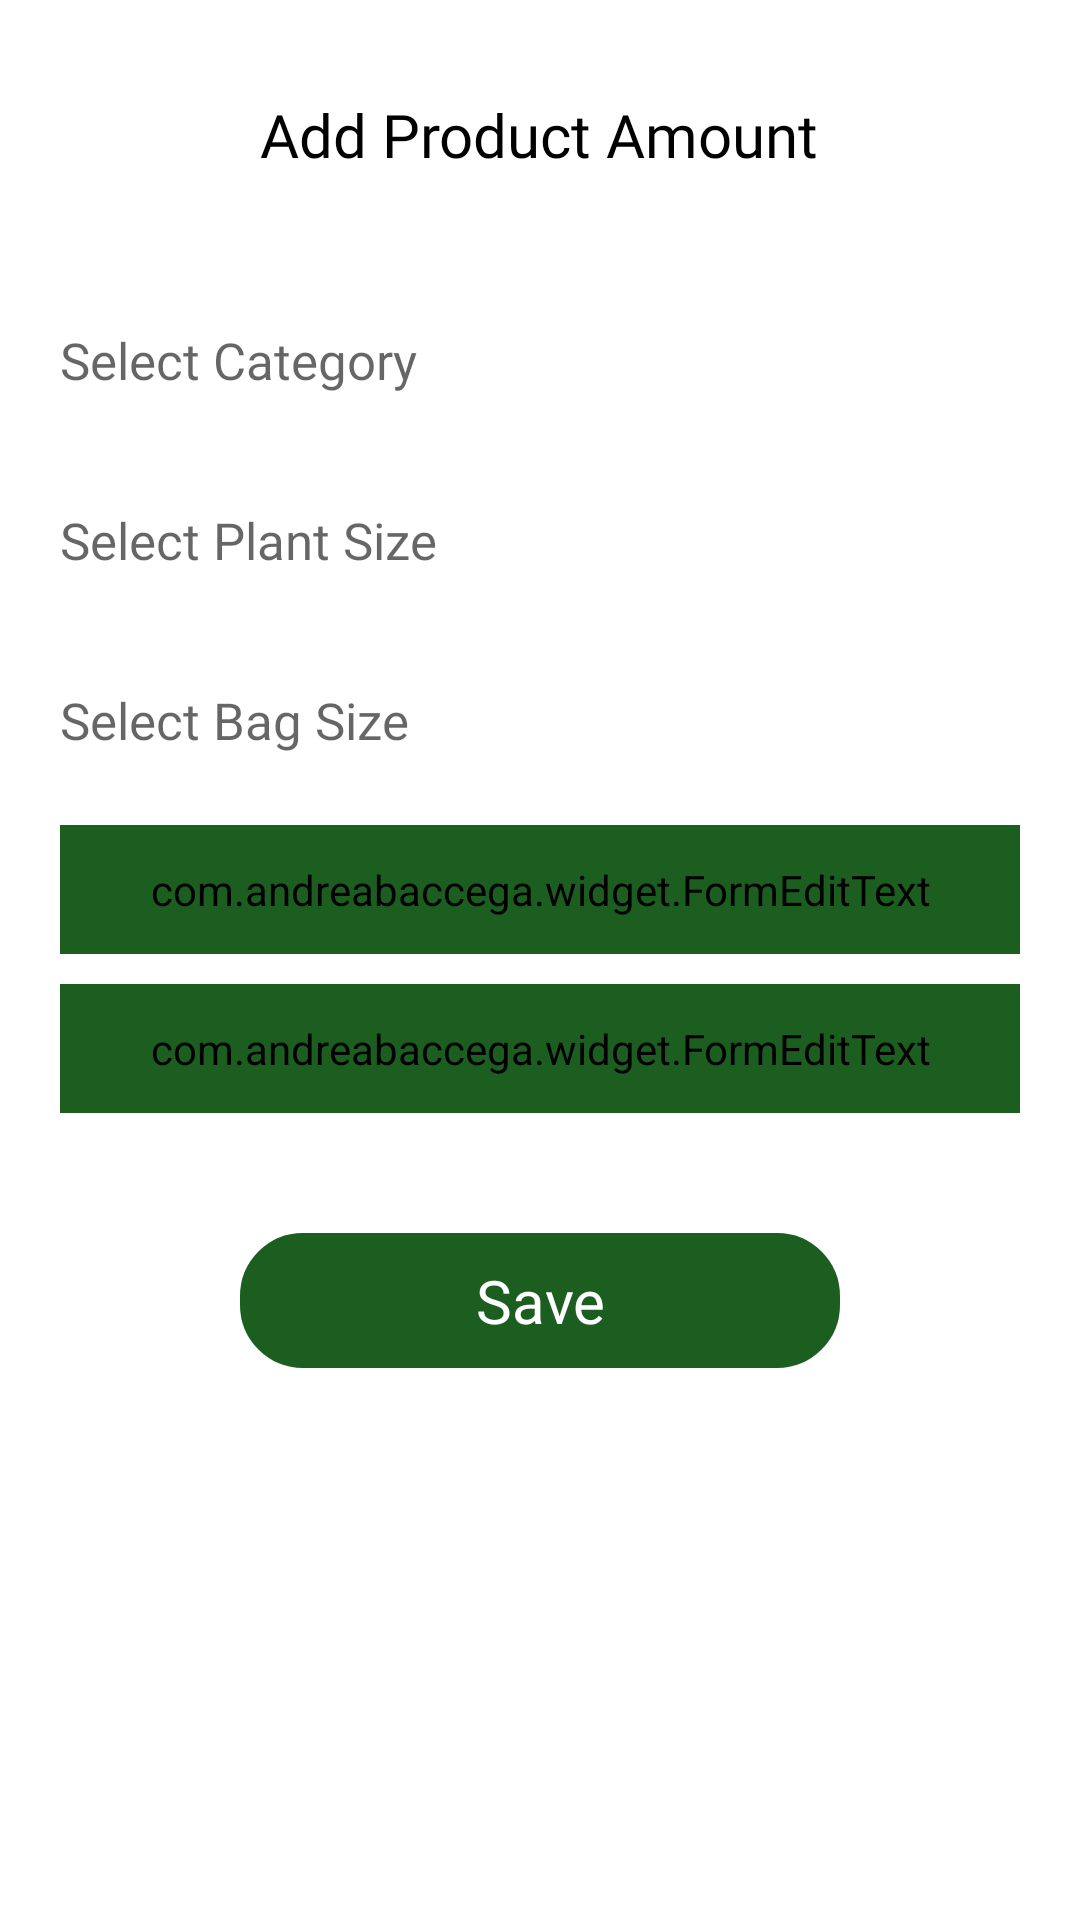

Reconstruct the res/layout file that produces this screen, plus the resources it refers to.
<!-- AndroidManifest.xml: application theme AppTheme -->
<!-- res/layout/fragment_product_amount.xml -->
<?xml version="1.0" encoding="utf-8"?>
<RelativeLayout
    xmlns:android="http://schemas.android.com/apk/res/android"
    xmlns:tools="http://schemas.android.com/tools"
    xmlns:whatever="http://schemas.android.com/apk/res-auto"
    xmlns:app="http://schemas.android.com/apk/res-auto"
    android:layout_width="match_parent"
    android:layout_height="match_parent"
    android:scrollbars="none"
    android:background="@color/white"
    android:orientation="vertical"
    tools:context=".Fragment.CustomerRegistration">

    <androidx.core.widget.NestedScrollView
        android:id="@+id/nestedScrollView"
        android:layout_width="match_parent"
        android:layout_height="match_parent"
        android:orientation="vertical"
        android:scrollbars="none">

        <LinearLayout
            android:layout_width="match_parent"
            android:layout_height="match_parent"
            android:orientation="vertical"
            android:padding="5dp"
            android:layout_margin="10dp">

            <TextView
                android:layout_width="wrap_content"
                android:layout_height="40dp"
                android:textSize="20dp"
                android:layout_gravity="center"
                android:gravity="center"
                android:paddingLeft="10dp"
                android:paddingRight="10dp"
                android:textColor="@color/black"
                android:layout_marginTop="10dp"
                android:fontFamily="@font/montserratbold"
                android:text="Add Product Amount"/>


            <TextView
                android:id="@+id/productName"
                android:layout_width="match_parent"
                android:layout_height="50dp"
                android:layout_marginTop="30dp"
                android:layout_marginLeft="5dp"
                android:layout_marginRight="5dp"
                android:fontFamily="@font/montserratmedium"
                android:hint="Select Category"
                android:layout_gravity="center"
                android:gravity="center|left"
                android:textSize="17sp"
                android:textColor="@color/black"
                android:background="@drawable/spinnerbackground"/>

            <TextView
                android:id="@+id/plantSize"
                android:layout_width="match_parent"
                android:layout_height="50dp"
                android:layout_marginTop="10dp"
                android:layout_marginLeft="5dp"
                android:layout_marginRight="5dp"
                android:fontFamily="@font/montserratmedium"
                android:hint="Select Plant Size"
                android:layout_gravity="center"
                android:gravity="center|left"
                android:textSize="17sp"
                android:textColor="@color/black"
                android:background="@drawable/spinnerbackground"/>

            <TextView
                android:id="@+id/bagSize"
                android:layout_width="match_parent"
                android:layout_height="50dp"
                android:layout_marginTop="10dp"
                android:layout_marginLeft="5dp"
                android:layout_marginRight="5dp"
                android:fontFamily="@font/montserratmedium"
                android:hint="Select Bag Size"
                android:layout_gravity="center"
                android:gravity="center|left"
                android:textSize="17sp"
                android:textColor="@color/black"
                android:background="@drawable/spinnerbackground"/>

            <com.google.android.material.textfield.TextInputLayout
                android:layout_width="match_parent"
                android:layout_height="wrap_content"
                android:layout_gravity="center"
                android:layout_marginTop="10dp"
                android:layout_marginLeft="5dp"
                android:layout_marginRight="5dp"
                whatever:boxCornerRadiusBottomEnd="5dp"
                whatever:boxCornerRadiusBottomStart="5dp"
                whatever:boxCornerRadiusTopEnd="5dp"
                whatever:boxCornerRadiusTopStart="5dp"
                android:gravity="center"
                whatever:boxStrokeColor="@color/light_black"
                style="@style/Widget.MaterialComponents.TextInputLayout.OutlinedBox"
                android:textColorHint="@color/light_black">

                <com.andreabaccega.widget.FormEditText
                    android:id="@+id/retailerAmount"
                    whatever:testErrorString="Enter Valid Amount"
                    whatever:emptyErrorString="Please Fill This"
                    android:layout_width="match_parent"
                    android:layout_height="wrap_content"
                    android:hint="Retailer Price*"
                    android:imeOptions="actionNext"
                    android:inputType="numberDecimal"
                    android:digits="0123456789"
                    android:drawablePadding="10dp"
                    android:padding="12dp"
                    android:singleLine="true"
                    android:backgroundTint="@color/green_900"
                    android:fontFamily="@font/montserratmedium"
                    android:textColor="@color/black"
                    android:textColorHint="@color/green_900"
                    android:textSize="17sp"
                    tools:ignore="HardcodedText" />

            </com.google.android.material.textfield.TextInputLayout>

            <com.google.android.material.textfield.TextInputLayout
                android:layout_width="match_parent"
                android:layout_height="wrap_content"
                android:layout_gravity="center"
                android:layout_marginTop="10dp"
                android:layout_marginLeft="5dp"
                android:layout_marginRight="5dp"
                whatever:boxCornerRadiusBottomEnd="5dp"
                whatever:boxCornerRadiusBottomStart="5dp"
                whatever:boxCornerRadiusTopEnd="5dp"
                whatever:boxCornerRadiusTopStart="5dp"
                android:gravity="center"
                whatever:boxStrokeColor="@color/light_black"
                style="@style/Widget.MaterialComponents.TextInputLayout.OutlinedBox"
                android:textColorHint="@color/light_black">

                <com.andreabaccega.widget.FormEditText
                    android:id="@+id/wholesalerAmount"
                    whatever:testErrorString="Enter Valid Amount"
                    whatever:emptyErrorString="Please Fill This"
                    android:layout_width="match_parent"
                    android:layout_height="wrap_content"
                    android:hint="Wholesaler Price*"
                    android:imeOptions="actionDone"
                    android:inputType="numberDecimal"
                    android:digits="0123456789"
                    android:drawablePadding="10dp"
                    android:padding="12dp"
                    android:singleLine="true"
                    android:backgroundTint="@color/green_900"
                    android:fontFamily="@font/montserratmedium"
                    android:textColor="@color/black"
                    android:textColorHint="@color/green_900"
                    android:textSize="17sp"
                    tools:ignore="HardcodedText" />

            </com.google.android.material.textfield.TextInputLayout>

            <TextView
                android:id="@+id/save"
                android:layout_width="200dp"
                android:layout_height="45dp"
                android:layout_gravity="center"
                android:layout_marginTop="40dp"
                android:background="@drawable/btn_back"
                android:text="Save"
                android:textColor="@color/white"
                android:drawablePadding="50dp"
                android:layout_marginBottom="30dp"
                android:padding="5dp"
                android:gravity="center"
                android:fontFamily="@font/montserratmedium"
                android:drawableTint="@color/white"
                android:textSize="20sp"
                tools:ignore="HardcodedText,RtlHardcoded,UnusedAttribute"/>

            <androidx.recyclerview.widget.RecyclerView
                android:id="@+id/recyclerView"
                android:layout_width="match_parent"
                android:layout_height="wrap_content"
                android:padding="5dp"
                android:scrollbars="none"
                android:layout_margin="5dp"/>

        </LinearLayout>

    </androidx.core.widget.NestedScrollView>

</RelativeLayout>
<!-- resources referenced by this layout -->
<resources>
  <color name="black">#000</color>
  <color name="green_900">#1B5E20</color>
  <color name="light_black">#4a4a4a</color>
  <color name="white">#fff</color>
  <!-- drawable btn_back (drawable) -->
  <?xml version="1.0" encoding="utf-8"?>
  <shape xmlns:android="http://schemas.android.com/apk/res/android">
      <corners android:radius="20dp"/>
  
      <solid android:color="@color/green_900"/>
  
      <stroke android:color="@color/green_900"
          android:width="2dp"/>
  </shape>
  <!-- drawable spinnerbackground (drawable) -->
  <?xml version="1.0" encoding="utf-8"?>
  <selector xmlns:android="http://schemas.android.com/apk/res/android">
  
      <item>
          <layer-list>
              <item>
                  <shape>
                      <gradient android:angle="0" android:endColor="#EBEBEB" android:startColor="#EBEBEB" android:type="linear" />
  
                      <stroke android:width="0.5dp" android:color="#EBEBEB" />
  
                      <corners android:radius="5dp"/>
  
                       <padding  android:left="5dp" android:top="2dp" android:bottom="2dp" android:right="5dp"/>
                  </shape>
              </item>
              <item>
                  <bitmap android:gravity="right|center" android:src="@drawable/arrow" android:tint="@color/light_black"/>
              </item>
          </layer-list>
      </item>
  </selector>
  <style name="AppTheme" parent="Theme.MaterialComponents.Light.NoActionBar">
          
          <item name="colorPrimary">@color/colorPrimary</item>
          <item name="colorPrimaryDark">@color/colorPrimaryDark</item>
          <item name="colorAccent">@color/colorAccent</item>
          <item name="android:windowNoTitle">true</item>
          <item name="android:windowActionBar">false</item>
          <item name="android:windowBackground">#FAFAFA</item>
          <item name="otpViewStyle">@style/OtpWidget.OtpView</item>
  
      </style>
  <color name="colorPrimary">#1B5E20</color>
  <color name="colorPrimaryDark">#1B5E20</color>
  <color name="colorAccent">#1B5E20</color>
</resources>
